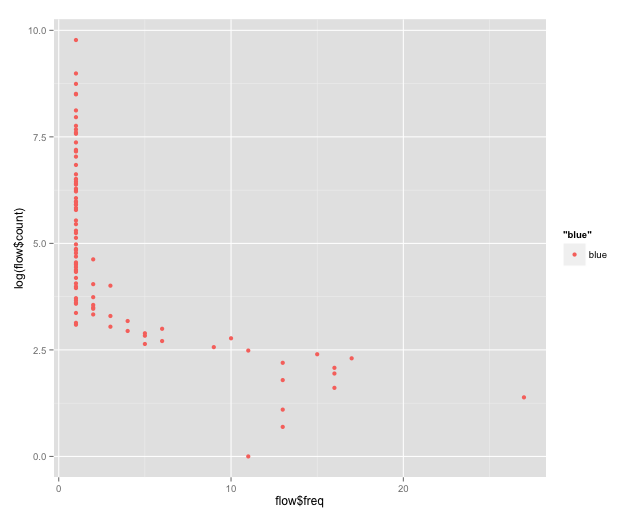

Data behind this chart, as committed beside it:
count, freq
17544, 1
8004, 1
6266, 1
4960, 1
4900, 1
3362, 1
2869, 1
2342, 1
2151, 1
2006, 1
1944, 1
1586, 1
1333, 1
1303, 1
1284, 1
1137, 1
935, 1
751, 1
673, 1
664, 1
630, 1
22, 1
23, 1
602, 1
590, 1
341, 1
29, 1
519, 1
502, 1
429, 1
36, 1
37, 1
39, 1
41, 1
397, 1
52, 1
54, 1
392, 1
369, 1
58, 1
66, 1
76, 1
78, 1
80, 1
85, 1
90, 1
92, 1
95, 1
368, 1
109, 1
118, 1
126, 1
129, 1
130, 1
145, 1
169, 1
189, 1
200, 1
233, 1
254, 1
... 33 more rows
